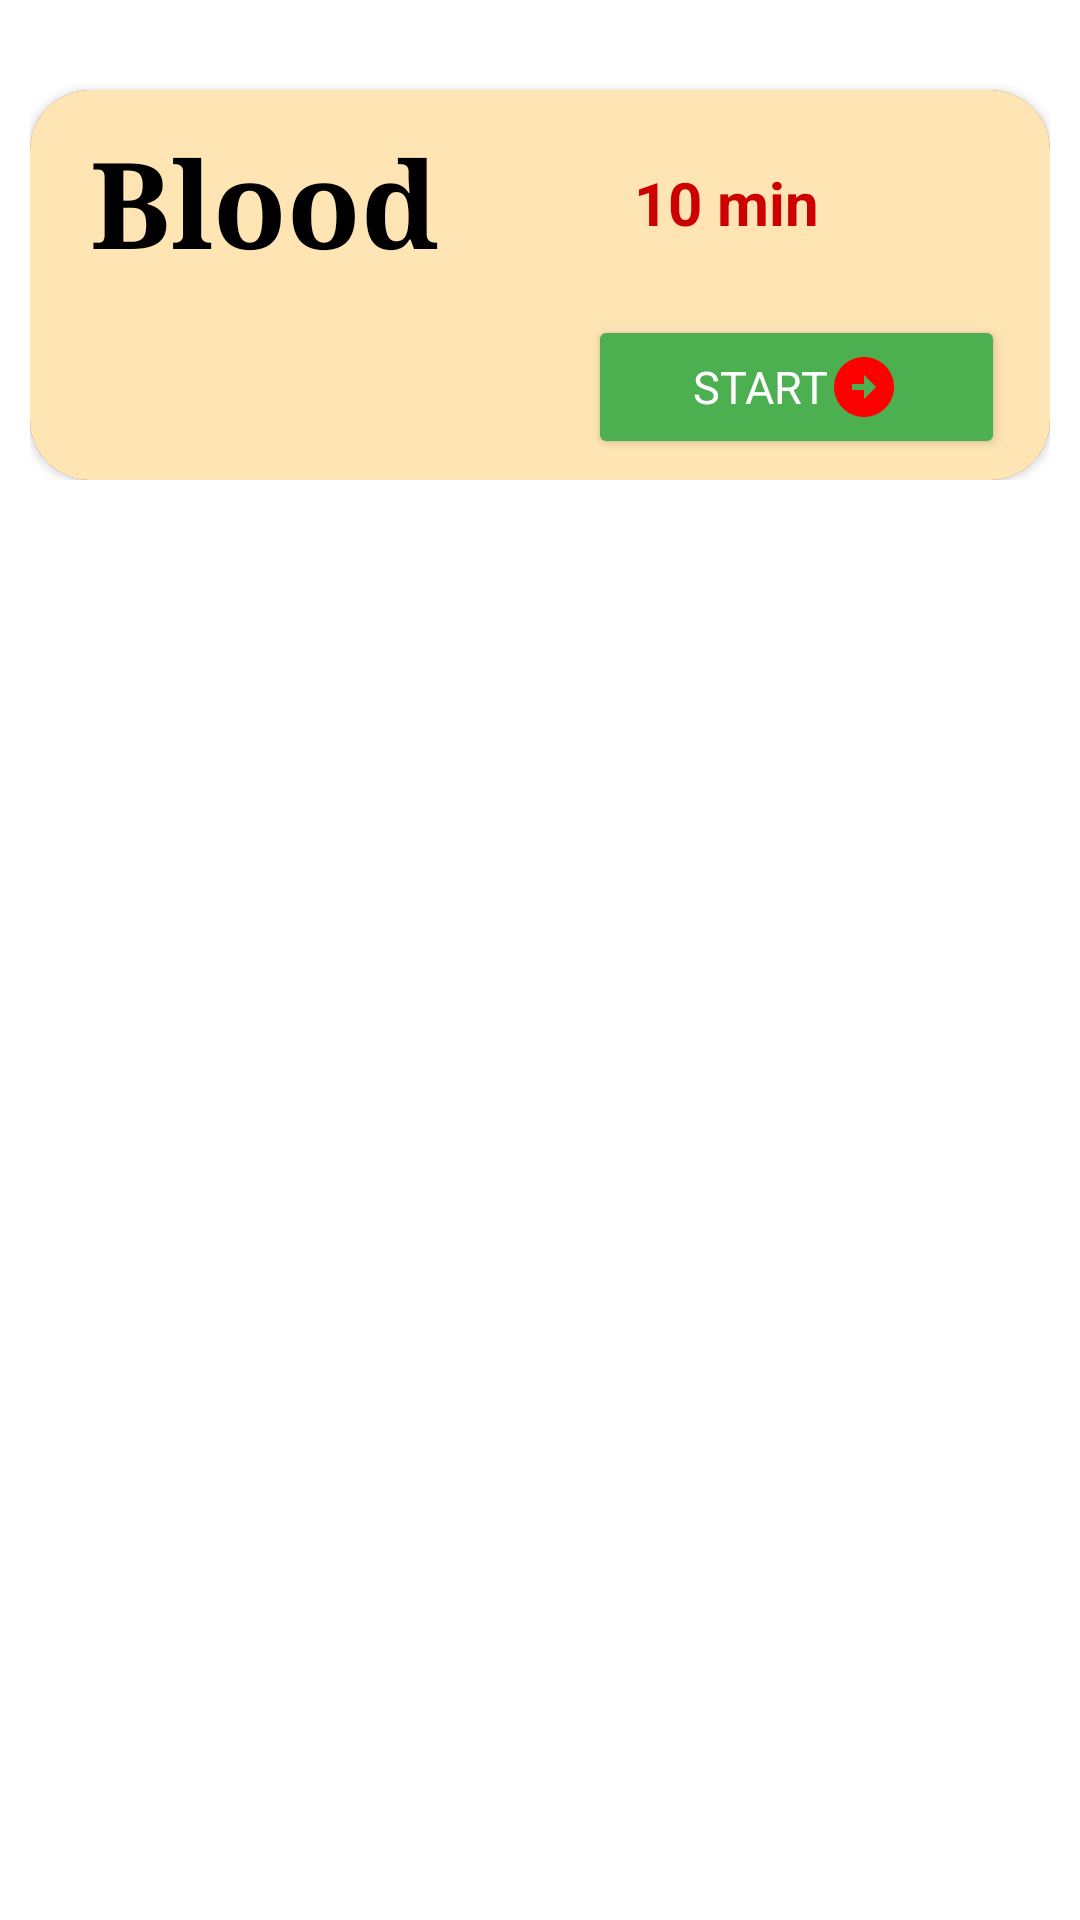

Produce the Android XML layout that renders to this screen, including the resource entries it uses.
<!-- AndroidManifest.xml: application theme Theme.CapsuleApp -->
<!-- res/layout/fragment_dashboard.xml -->
<?xml version="1.0" encoding="utf-8"?>
<FrameLayout xmlns:android="http://schemas.android.com/apk/res/android"
    xmlns:app="http://schemas.android.com/apk/res-auto"
    xmlns:tools="http://schemas.android.com/tools"
    android:layout_width="match_parent"
    android:layout_height="match_parent"
    android:theme="@style/Theme.Design.NoActionBar"
    tools:context=".fragments.DashboardFragment">

    <LinearLayout
        android:layout_width="match_parent"
        android:layout_height="wrap_content"
        android:layout_marginTop="25sp"
        android:layout_marginHorizontal="10dp"
        tools:ignore="UselessParent">


        <androidx.cardview.widget.CardView
            android:id="@+id/cardView"
            android:layout_width="0dp"
            android:layout_height="match_parent"
            android:layout_marginTop="5sp"
            android:layout_weight="2"
            android:elevation="11dp"
            app:cardCornerRadius="20sp">

            <LinearLayout
                android:layout_width="match_parent"
                android:layout_height="match_parent"
                android:background="#FFE5B4"
                android:orientation="vertical">

                <LinearLayout
                    android:layout_width="match_parent"
                    android:layout_height="wrap_content"
                    android:orientation="horizontal">


                    <TextView
                        android:layout_width="0dp"
                        android:layout_height="match_parent"
                        android:layout_marginStart="20dp"
                        android:layout_weight="3"
                        android:fontFamily="serif"
                        android:gravity="center|start"
                        android:text="@string/blood"
                        android:textColor="@color/black"
                        android:textSize="40sp"
                        android:textStyle="bold" />

                    <ImageView
                        android:layout_width="0dp"
                        android:layout_height="75dp"
                        android:layout_marginStart="20dp"
                        android:layout_weight="0.5"
                        android:contentDescription="@string/todo"
                        android:src="@drawable/hourglass" />

                    <TextView
                        android:layout_width="0dp"
                        android:layout_height="match_parent"
                        android:layout_weight="3"
                        android:gravity="center|start"
                        android:text="@string/_10_min"
                        android:textColor="@android:color/holo_red_dark"
                        android:textSize="20sp"
                        android:textStyle="bold" />


                </LinearLayout>

                <androidx.appcompat.widget.AppCompatButton
                    android:id="@+id/startButton"
                    android:layout_width="wrap_content"
                    android:layout_height="0dp"
                    android:layout_gravity="end"
                    android:layout_marginEnd="15dp"
                    android:layout_marginBottom="7dp"
                    android:layout_weight="1.3"
                    android:backgroundTint="#4CAF50"
                    android:drawableEnd="@drawable/baseline_arrow_circle_right_24"
                    android:fontFamily="sans-serif"
                    android:paddingHorizontal="35dp"
                    android:text="Start"
                    android:textSize="15sp" />
            </LinearLayout>
        </androidx.cardview.widget.CardView>


    </LinearLayout>

</FrameLayout>
<!-- resources referenced by this layout -->
<resources>
  <!-- drawable baseline_arrow_circle_right_24 (drawable) -->
  <vector android:height="24dp" android:tint="#FF0000"
      android:viewportHeight="24" android:viewportWidth="24"
      android:width="24dp" xmlns:android="http://schemas.android.com/apk/res/android">
      <path android:fillColor="@android:color/white" android:pathData="M22,12c0,-5.52 -4.48,-10 -10,-10S2,6.48 2,12c0,5.52 4.48,10 10,10S22,17.52 22,12zM12,13l-4,0v-2l4,0V8l4,4l-4,4V13z"/>
  </vector>
  <string name="_10_min">10 min</string>
  <string name="blood">Blood</string>
  <string name="todo">TODO</string>
  <style name="Theme.CapsuleApp" parent="Theme.MaterialComponents.DayNight.DarkActionBar">
          
          <item name="colorPrimary">@color/purple_500</item>
          <item name="colorPrimaryVariant">@color/purple_700</item>
          <item name="colorOnPrimary">@color/white</item>
          
          <item name="colorSecondary">@color/teal_200</item>
          <item name="colorSecondaryVariant">@color/teal_700</item>
          <item name="colorOnSecondary">@color/black</item>
          
          <item name="android:statusBarColor">?attr/colorPrimaryVariant</item>
          
      </style>
  <!-- not gathered from this repository: default colours our renderer supplied (Android Studio template values) -->
  <color name="purple_500">#FF6200EE</color>
  <color name="purple_700">#FF3700B3</color>
  <color name="teal_200">#FF03DAC5</color>
  <color name="teal_700">#FF018786</color>
  <color name="black">#FF000000</color>
  <color name="white">#FFFFFFFF</color>
</resources>
